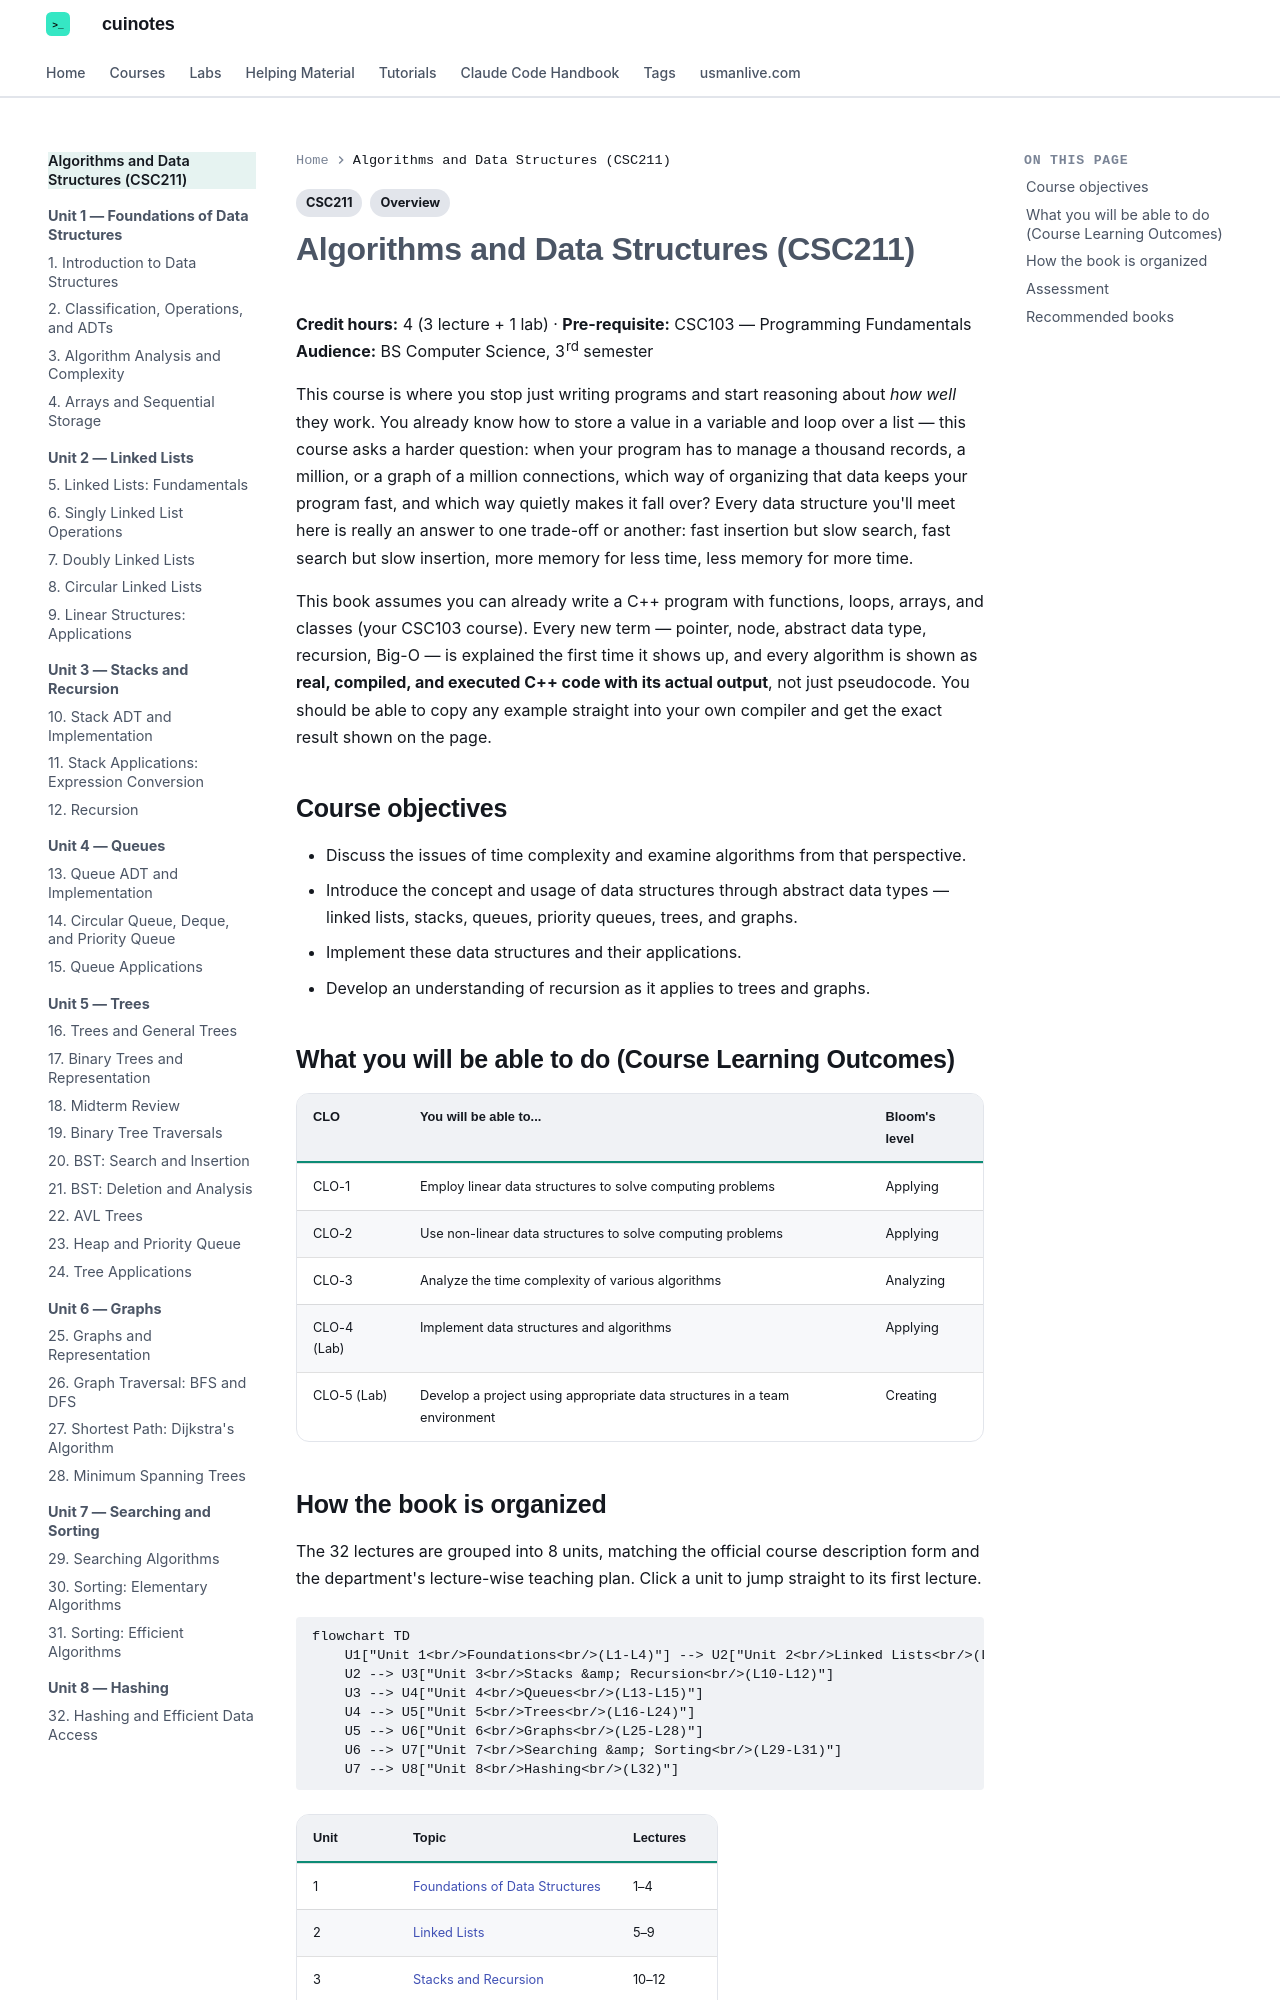

repository: mua22/mern-web-book · page: algorithms-and-data-structures/index.html · generator: mkdocs

---
title: Algorithms and Data Structures (CSC211) — Overview
tags:
  - CSC211
  - Overview
---

# Algorithms and Data Structures (CSC211)

**Credit hours:** 4 (3 lecture + 1 lab) · **Pre-requisite:** CSC103 — Programming Fundamentals
**Audience:** BS Computer Science, 3rd semester

This course is where you stop just writing programs and start reasoning about *how well*
they work. You already know how to store a value in a variable and loop over a list —
this course asks a harder question: when your program has to manage a thousand records,
a million, or a graph of a million connections, which way of organizing that data keeps
your program fast, and which way quietly makes it fall over? Every data structure you'll
meet here is really an answer to one trade-off or another: fast insertion but slow search,
fast search but slow insertion, more memory for less time, less memory for more time.

This book assumes you can already write a C++ program with functions, loops, arrays, and
classes (your CSC103 course). Every new term — pointer, node, abstract data type,
recursion, Big-O — is explained the first time it shows up, and every algorithm is shown
as **real, compiled, and executed C++ code with its actual output**, not just pseudocode.
You should be able to copy any example straight into your own compiler and get the exact
result shown on the page.

## Course objectives

- Discuss the issues of time complexity and examine algorithms from that perspective.
- Introduce the concept and usage of data structures through abstract data types —
  linked lists, stacks, queues, priority queues, trees, and graphs.
- Implement these data structures and their applications.
- Develop an understanding of recursion as it applies to trees and graphs.

## What you will be able to do (Course Learning Outcomes)

| CLO | You will be able to... | Bloom's level |
|---|---|---|
| CLO-1 | Employ linear data structures to solve computing problems | Applying |
| CLO-2 | Use non-linear data structures to solve computing problems | Applying |
| CLO-3 | Analyze the time complexity of various algorithms | Analyzing |
| CLO-4 (Lab) | Implement data structures and algorithms | Applying |
| CLO-5 (Lab) | Develop a project using appropriate data structures in a team environment | Creating |
